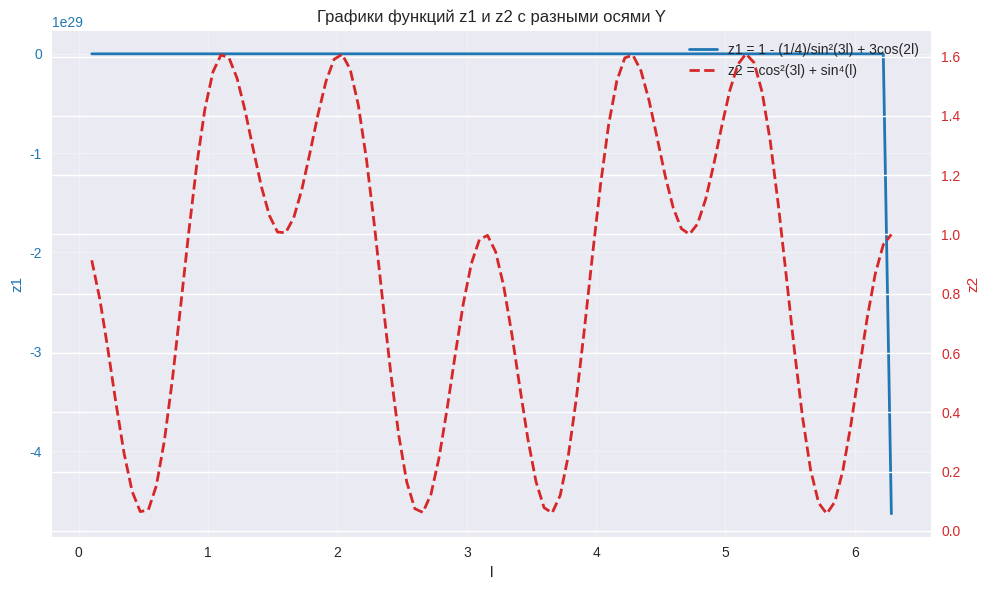

This chart was generated by the following Python code:
import matplotlib.pyplot as plt
import numpy as np

plt.style.use('seaborn-v0_8')

l = np.linspace(0.1, 2*np.pi, 100)

z1 = 1 - (1/4) * (1/np.sin(3*l)**2) + 3*np.cos(2*l)
z2 = np.cos(3*l)**2 + np.sin(l)**4

fig1, ax1 = plt.subplots(figsize=(10, 6))

color1 = 'tab:blue'
ax1.set_xlabel('l')
ax1.set_ylabel('z1', color=color1)
line1 = ax1.plot(l, z1, color=color1, linewidth=2, label='z1 = 1 - (1/4)/sin²(3l) + 3cos(2l)')
ax1.tick_params(axis='y', labelcolor=color1)

ax2 = ax1.twinx()
color2 = 'tab:red'
ax2.set_ylabel('z2', color=color2)
line2 = ax2.plot(l, z2, color=color2, linestyle='--', linewidth=2, label='z2 = cos²(3l) + sin⁴(l)')
ax2.tick_params(axis='y', labelcolor=color2)

ax1.set_title('Графики функций z1 и z2 с разными осями Y')
ax1.grid(True, alpha=0.3)

lines1, labels1 = ax1.get_legend_handles_labels()
lines2, labels2 = ax2.get_legend_handles_labels()
ax1.legend(lines1 + lines2, labels1 + labels2, loc='upper right')

# min_idx = np.argmin(z1)
# ax1.annotate('Локальный минимум z1', xy=(l[min_idx], z1[min_idx]), xytext=(l[min_idx]+0.5, z1[min_idx]+2),
#             arrowprops=dict(arrowstyle='->', color='blue'), fontsize=10)

plt.tight_layout()
plt.savefig('graph_two_functions.png', dpi=300, bbox_inches='tight')
plt.savefig('graph_two_functions.pdf', bbox_inches='tight')
plt.show()